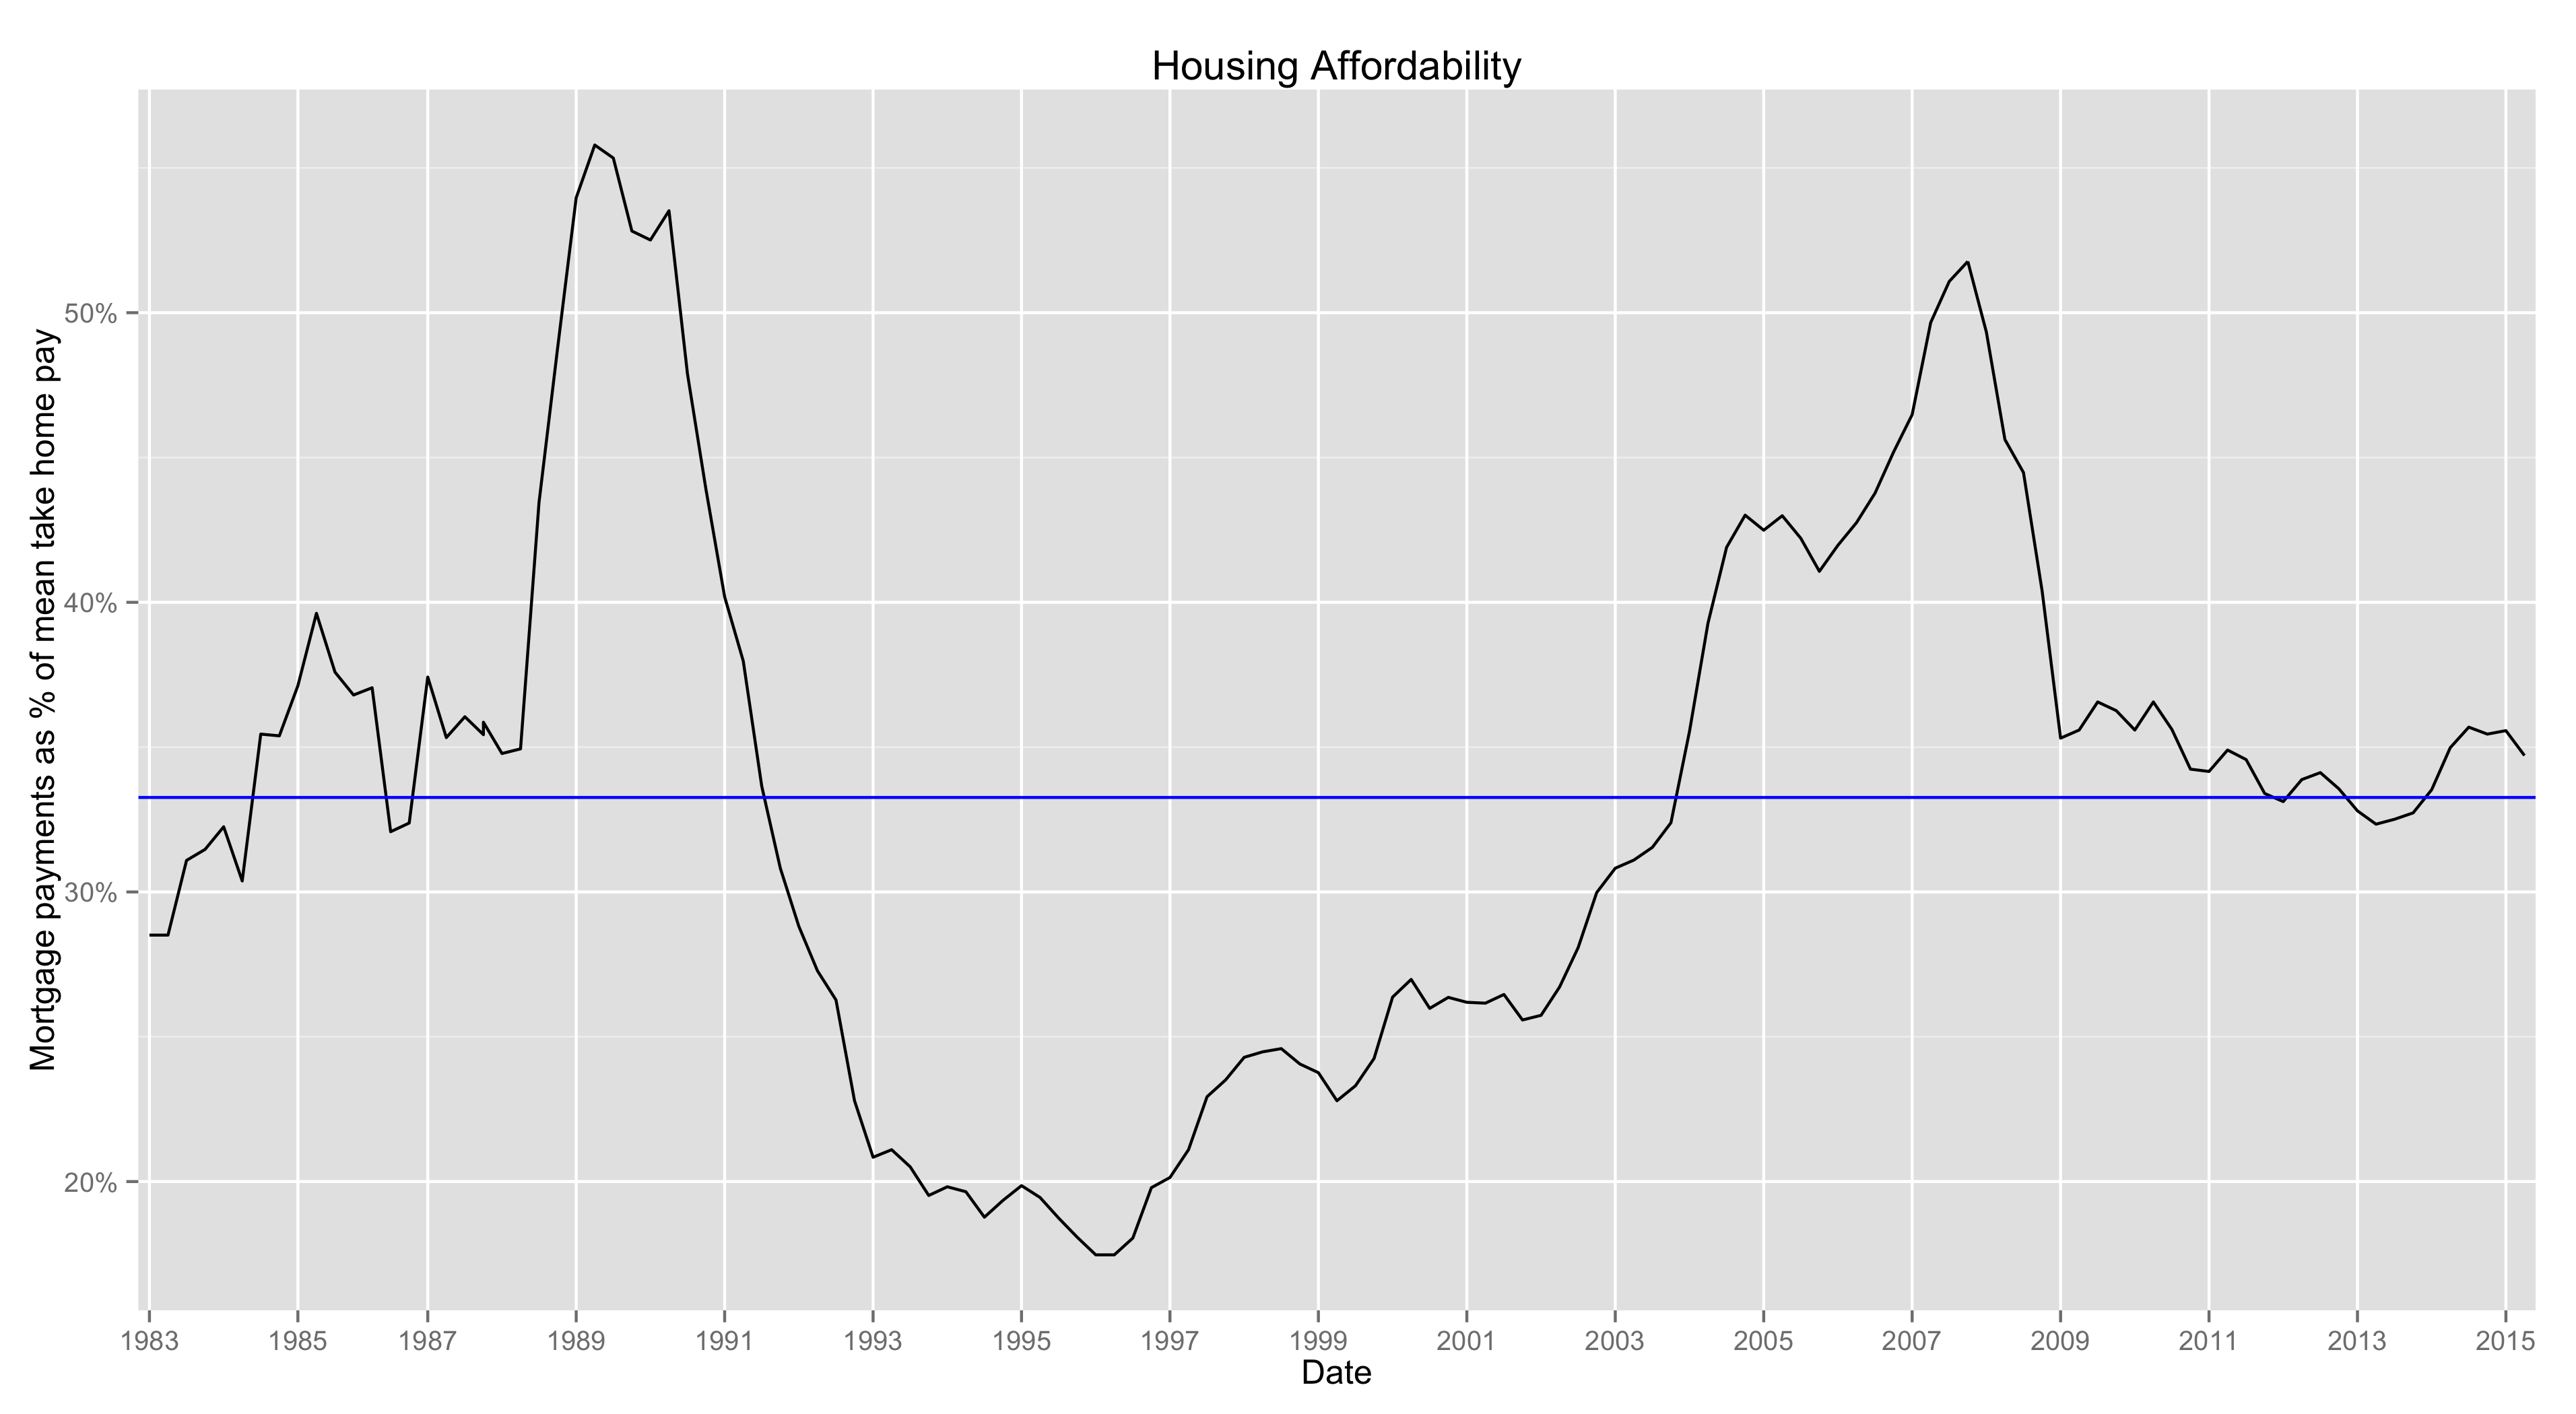

Data behind this chart, as committed beside it:
Date, PaymentPercent
1983 Q1, 0.2851
1983 Q2, 0.2851
1983 Q3, 0.3109
1983 Q4, 0.3147
1984 Q1, 0.3225
1984 Q2, 0.3038
1984 Q3, 0.3545
1984 Q4, 0.3539
1985 Q1, 0.3712
1985 Q2, 0.3962
1985 Q3, 0.3759
1985 Q4, 0.3680
1986 Q1, 0.3705
1986 Q2, 0.3208
1986 Q3, 0.3238
1987 Q4, 0.3543
1987 Q1, 0.3742
1987 Q2, 0.3533
1987 Q3, 0.3605
1987 Q4, 0.3586
1988 Q1, 0.3478
1988 Q2, 0.3494
1988 Q3, 0.4347
1988 Q4, 0.4879
1989 Q1, 0.5397
1989 Q2, 0.5579
1989 Q3, 0.5534
1989 Q4, 0.5282
1990 Q1, 0.5251
1990 Q2, 0.5352
1990 Q3, 0.4787
1990 Q4, 0.4387
1991 Q1, 0.4019
1991 Q2, 0.3798
1991 Q3, 0.3365
1991 Q4, 0.3082
1992 Q1, 0.2881
1992 Q2, 0.2728
1992 Q3, 0.2627
1992 Q4, 0.2279
1993 Q1, 0.2084
1993 Q2, 0.2110
1993 Q3, 0.2051
1993 Q4, 0.1952
1994 Q1, 0.1982
1994 Q2, 0.1965
1994 Q3, 0.1877
1994 Q4, 0.1935
1995 Q1, 0.1986
1995 Q2, 0.1945
1995 Q3, 0.1874
1995 Q4, 0.1808
1996 Q1, 0.1747
1996 Q2, 0.1747
1996 Q3, 0.1805
1996 Q4, 0.1979
1997 Q1, 0.2014
1997 Q2, 0.2110
1997 Q3, 0.2293
1997 Q4, 0.2351
... 70 more rows
